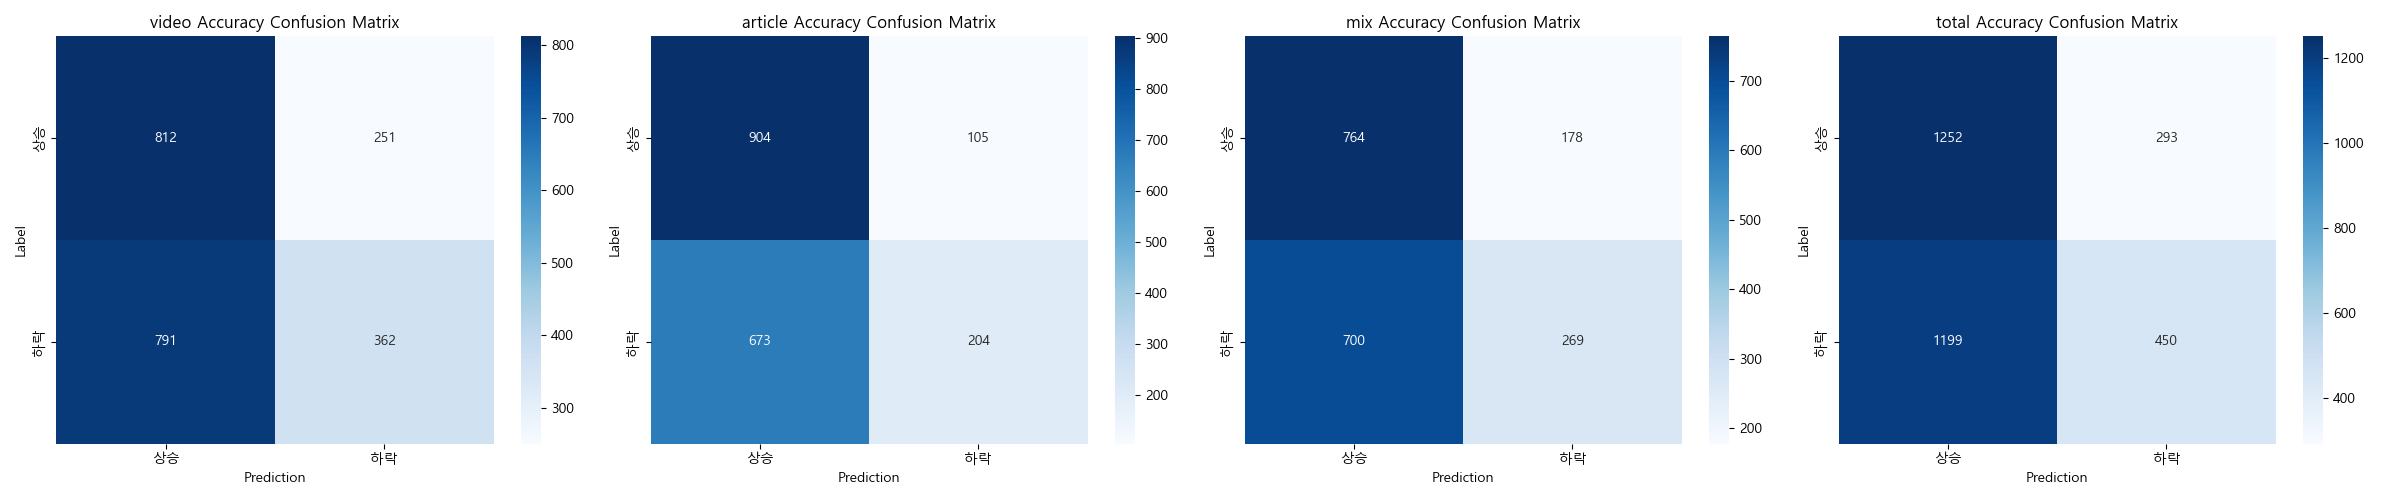

The file beside this chart, header and first rows:
, video, article, mix, total
accuracy, 0.5298, 0.5875, 0.5406, 0.5329
precision, 0.5066, 0.5732, 0.5219, 0.5108
recall, 0.7639, 0.8959, 0.811, 0.8104
f1, 0.6092, 0.6991, 0.6351, 0.6266
